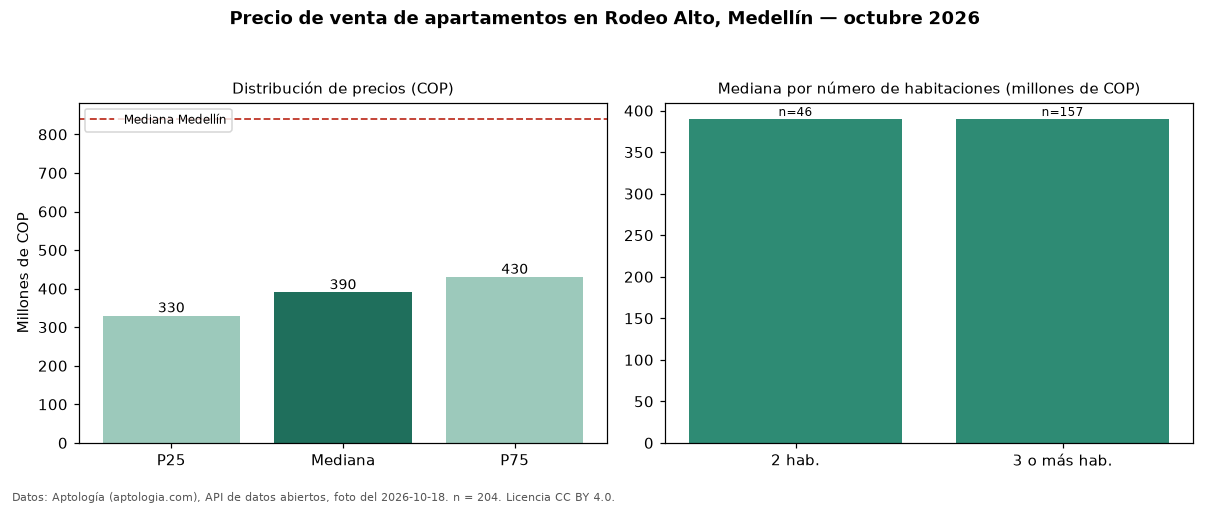

Source data for this figure (header and first rows):
seccion, metrica, valor_cop, n
precio, p25, 330000000, 204
precio, mediana, 390000000, 204
precio, p75, 430000000, 204
precio, minimo, 245000000, 204
precio, maximo, 900000000, 204
parqueadero, avisos_con_parqueadero, 141, 204
parqueadero, mediana_con_parqueadero, 410000000, 141
habitaciones, 2, 390000000, 46
habitaciones, 3+, 390000000, 157
ciudad, mediana_ciudad, 840000000, 
fuente, fecha_foto, 2026-10-18, 
fuente, atribucion, https://www.aptologia.com/venta/medellin…, 
